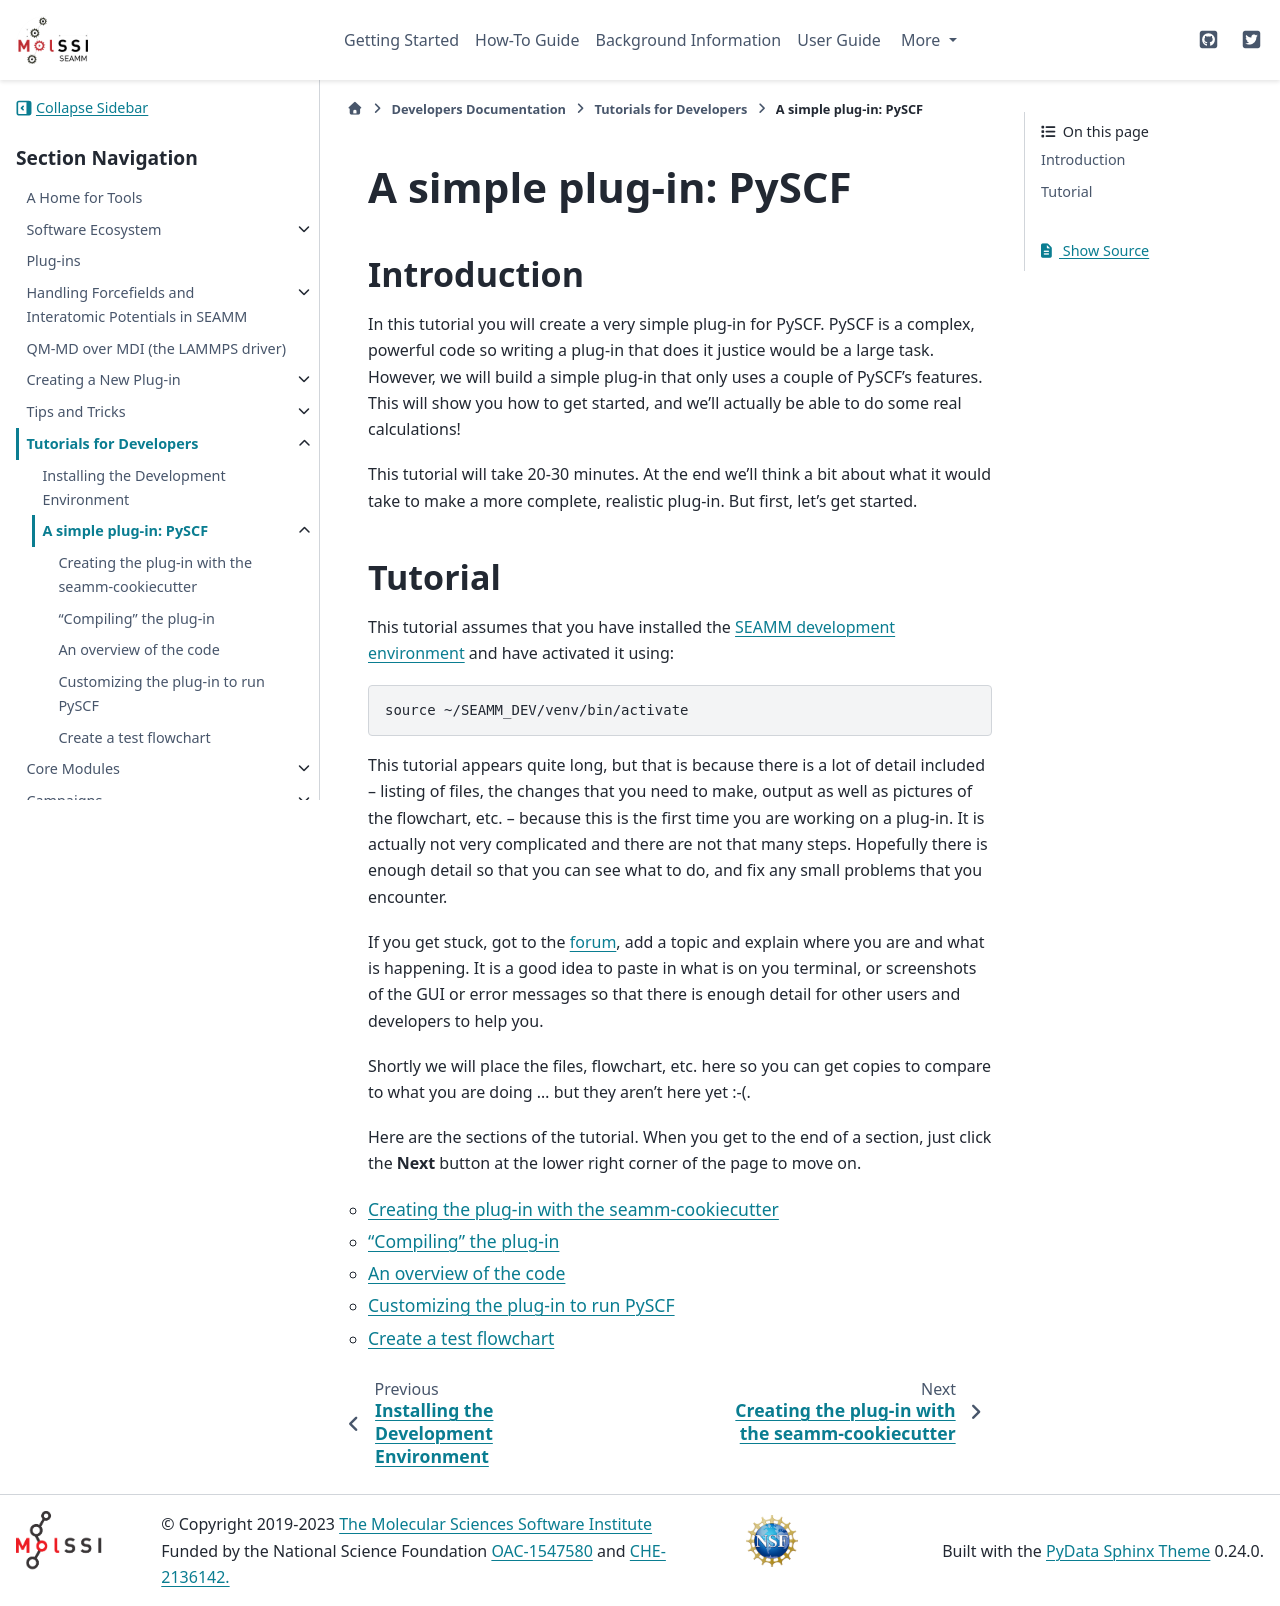

repository: molssi-seamm/molssi-seamm.github.io · page: developer_guide/tutorials/simple_plugin/index.html · generator: sphinx

***********************
A simple plug-in: PySCF
***********************

Introduction
____________
In this tutorial you will create a very simple plug-in for PySCF. PySCF is a complex,
powerful code so writing a plug-in that does it justice would be a large task. However,
we will build a simple plug-in that only uses a couple of PySCF's features. This will
show you how to get started, and we'll actually be able to do some real calculations!

This tutorial will take 20-30 minutes. At the end we'll think a bit about what it would
take to make a more complete, realistic plug-in. But first, let's get started.

Tutorial
________

This tutorial assumes that you have installed the `SEAMM development environment
<development_environment>`_ and have activated it using::

  source ~/SEAMM_DEV/venv/bin/activate

This tutorial appears quite long, but that is because there is a lot of detail included
-- listing of files, the changes that you need to make, output as well as pictures of
the flowchart, etc. -- because this is the first time you are working on a plug-in. It
is actually not very complicated and there are not that many steps. Hopefully there is
enough detail so that you can see what to do, and fix any small problems that you
encounter.

If you get stuck, got to the `forum <https://matsci.org/c/seamm/61>`_, add a topic and
explain where you are and what is happening. It is a good idea to paste in what is on
you terminal, or screenshots of the GUI or error messages so that there is enough
detail for other users and developers to help you.

Shortly we will place the files, flowchart, etc. here so you can get copies to compare
to what you are doing ... but they aren't here yet :-(.

Here are the sections of the tutorial. When you get to the end of a section, just click
the **Next** button at the lower right corner of the page to move on.

.. toctree::
    :maxdepth: 1
    :titlesonly:

    cookiecutter
    compiling
    code_overview
    customizing
    flowchart
    
